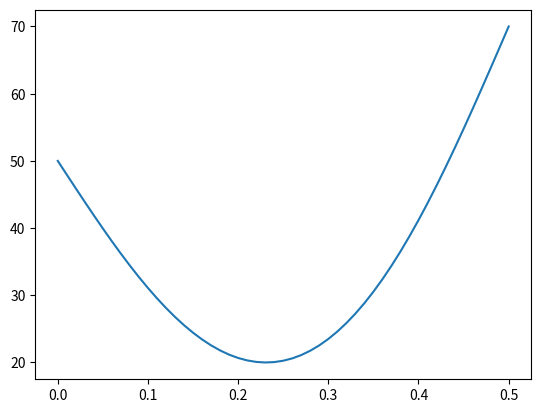

Source code (Python):
# -*- coding: utf-8 -*-
"""
Created on Tue Mar  1 09:24:37 2022

[redacted]
"""

import numpy as np
import matplotlib.pyplot as plt

dx = 0.01
dt = 1
tEnd = 1000
Ta = 50
Tb = 70
Ti = 10
L = 0.5
alpha = 1.172*10**(-5)
#x = np.arange(0,0.5+dx,dx)

#fill the array with initial temp of 10
Nt = int (tEnd/dt) +1
Nx = int (L/dx) +1
T = np.full((Nt,Nx), Ti, dtype = "float")

#apply BCs:
T[:,0] = Ta
T[:,-1] = Tb

#iterate through each time step
for p in range (1,Nt):
    #iterate through each x co-ordinate
    for i in range (1,Nx-1):
        T[p,i] = (alpha*dt/(dx**2))*(T[p-1,i+1]+T[p-1,i-1])+ (1-2*alpha*dt/(dx**2)) * T[p-1,i]

x = np.arange (0,L+dx,dx)
plt.plot (x, T[-1,:])